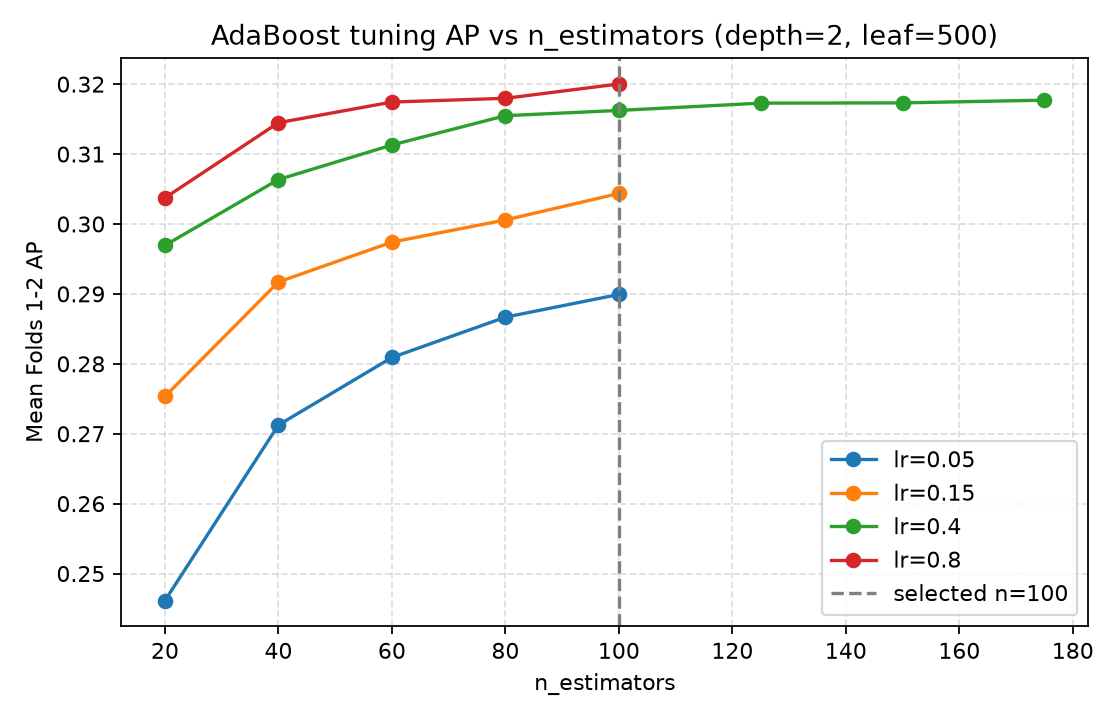

The data file committed next to this chart (first rows):
learning_rate, n_estimators, ap, roc_auc
0.05, 20, 0.2461, 0.5907
0.05, 40, 0.2712, 0.6214
0.05, 60, 0.2809, 0.6342
0.05, 80, 0.2867, 0.6407
0.05, 100, 0.2899, 0.6437
0.15, 20, 0.2753, 0.633
0.15, 40, 0.2917, 0.6477
0.15, 60, 0.2974, 0.6524
0.15, 80, 0.3006, 0.6555
0.15, 100, 0.3044, 0.6586
0.4, 20, 0.2969, 0.6555
0.4, 40, 0.3064, 0.6597
0.4, 60, 0.3113, 0.6639
0.4, 80, 0.3155, 0.6682
0.4, 100, 0.3162, 0.6692
0.4, 125, 0.3173, 0.67
0.4, 150, 0.3173, 0.6702
0.4, 175, 0.3177, 0.6705
0.8, 20, 0.3037, 0.6592
0.8, 40, 0.3145, 0.6684
0.8, 60, 0.3174, 0.672
0.8, 80, 0.318, 0.6724
0.8, 100, 0.32, 0.6746
